Run: headless pygame with SDL's dummy video driver; simulated clock (each Clock.tick advances the game by its frame time, no real sleeping); random seed 0; keys injected as events and as key.get_pressed() state; mouse plan: one left click at the window centre at the start of phase 2, then a move to the lower-right quarter at the start of phase 3.
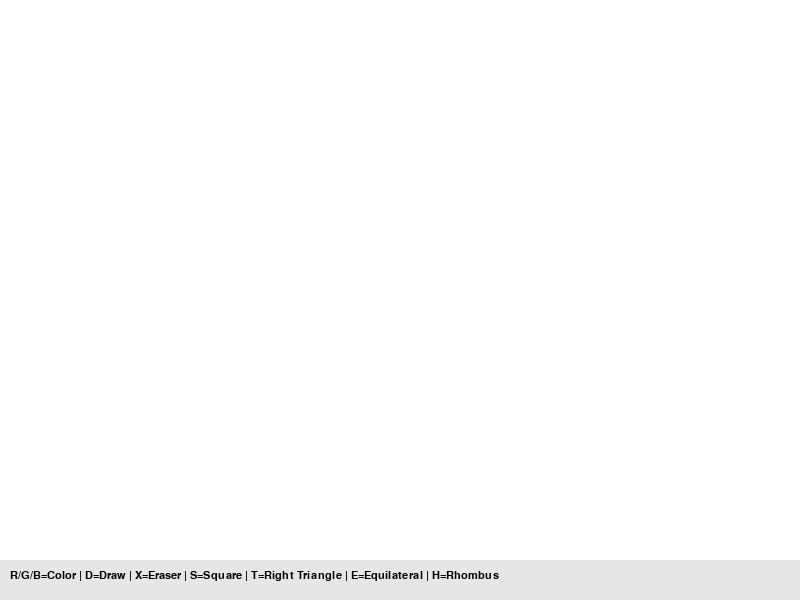
Frame 1 of 4 · flips 1–60 · no input
Frame 2 of 4 · flips 61–180 · clicked the window centre · tapped SPACE, RETURN · held RIGHT (→), D · screen unchanged from frame 1, image omitted
Frame 3 of 4 · flips 181–300 · moved the mouse to the lower-right quarter · held DOWN (↓), S · screen unchanged from frame 2, image omitted
Frame 4 of 4 · flips 301–420 · held LEFT (←), A, UP (↑), W · screen unchanged from frame 3, image omitted

The pygame program that drew these frames:

import pygame
import sys
import math

pygame.init()

# ---------- ОКНО ----------
WIDTH, HEIGHT = 800, 600
screen = pygame.display.set_mode((WIDTH, HEIGHT))
pygame.display.set_caption("Advanced Paint")

clock = pygame.time.Clock()

# ---------- НАСТРОЙКИ ----------
color = (0, 0, 255)
mode = "draw"   # режимы: draw, square, rtriangle, etriangle, rhombus, eraser
radius = 5

start_pos = None
drawing = False

# фон
screen.fill((255, 255, 255))

# шрифт
font = pygame.font.SysFont("Arial", 16)

# ---------- ФУНКЦИЯ UI ----------
def draw_ui():
    pygame.draw.rect(screen, (230, 230, 230), (0, 560, 800, 40))
    text = "R/G/B=Color | D=Draw | X=Eraser | S=Square | T=Right Triangle | E=Equilateral | H=Rhombus"
    img = font.render(text, True, (0, 0, 0))
    screen.blit(img, (10, 570))

# ---------- MAIN LOOP ----------
while True:

    for event in pygame.event.get():

        if event.type == pygame.QUIT:
            pygame.quit()
            sys.exit()

        # ---------- КЛАВИАТУРА ----------
        if event.type == pygame.KEYDOWN:

            # смена цвета
            if event.key == pygame.K_r:
                color = (255, 0, 0)
            elif event.key == pygame.K_g:
                color = (0, 255, 0)
            elif event.key == pygame.K_b:
                color = (0, 0, 255)

            # режимы
            elif event.key == pygame.K_d:
                mode = "draw"
            elif event.key == pygame.K_s:
                mode = "square"
            elif event.key == pygame.K_t:
                mode = "rtriangle"
            elif event.key == pygame.K_e:
                mode = "etriangle"
            elif event.key == pygame.K_h:
                mode = "rhombus"
            elif event.key == pygame.K_x:
                mode = "eraser"

        # ---------- МЫШЬ ----------
        if event.type == pygame.MOUSEBUTTONDOWN:
            drawing = True
            start_pos = event.pos

        if event.type == pygame.MOUSEBUTTONUP:
            drawing = False
            end_pos = event.pos

            x1, y1 = start_pos
            x2, y2 = end_pos

            # ---------- КВАДРАТ ----------
            if mode == "square":
                size = min(abs(x2 - x1), abs(y2 - y1))
                pygame.draw.rect(screen, color, (x1, y1, size, size), 2)

            # ---------- ПРЯМОУГОЛЬНЫЙ ТРЕУГОЛЬНИК ----------
            elif mode == "rtriangle":
                points = [(x1, y1), (x2, y2), (x1, y2)]
                pygame.draw.polygon(screen, color, points, 2)

            # ---------- РАВНОСТОРОННИЙ ТРЕУГОЛЬНИК ----------
            elif mode == "etriangle":
                side = abs(x2 - x1)
                height = int((math.sqrt(3) / 2) * side)

                p1 = (x1, y1)
                p2 = (x1 + side, y1)
                p3 = (x1 + side // 2, y1 - height)

                pygame.draw.polygon(screen, color, [p1, p2, p3], 2)

            # ---------- РОМБ ----------
            elif mode == "rhombus":
                cx = (x1 + x2) // 2
                cy = (y1 + y2) // 2

                dx = abs(x2 - x1) // 2
                dy = abs(y2 - y1) // 2

                points = [
                    (cx, cy - dy),
                    (cx + dx, cy),
                    (cx, cy + dy),
                    (cx - dx, cy)
                ]

                pygame.draw.polygon(screen, color, points, 2)

        if event.type == pygame.MOUSEMOTION and drawing:
            if mode == "draw":
                pygame.draw.circle(screen, color, event.pos, radius)
            elif mode == "eraser":
                pygame.draw.circle(screen, (255, 255, 255), event.pos, radius + 5)

    draw_ui()

    pygame.display.update()
    clock.tick(60)
